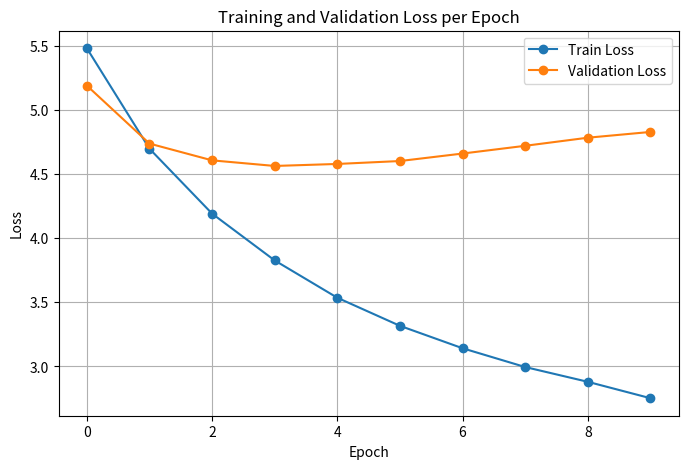

This figure's Python source: (Note: this script raises an exception after producing the figure.)
import matplotlib.pyplot as plt

epochs = list(range(10))
train_losses = [5.4819, 4.6984, 4.1920, 3.8269, 3.5360, 3.3169, 3.1421, 2.9956, 2.8804, 2.7525]
valid_losses = [5.1906, 4.7382, 4.6074, 4.5638, 4.5794, 4.6022, 4.6606, 4.7210, 4.7841, 4.8290]

plt.figure(figsize=(8, 5))
plt.plot(epochs, train_losses, marker='o', label='Train Loss')
plt.plot(epochs, valid_losses, marker='o', label='Validation Loss')
plt.xlabel('Epoch')
plt.ylabel('Loss')
plt.title('Training and Validation Loss per Epoch')
plt.legend()
plt.grid(True)
plt.savefig('results/figures/loss_curve.png', dpi=150, bbox_inches='tight')
plt.show()
